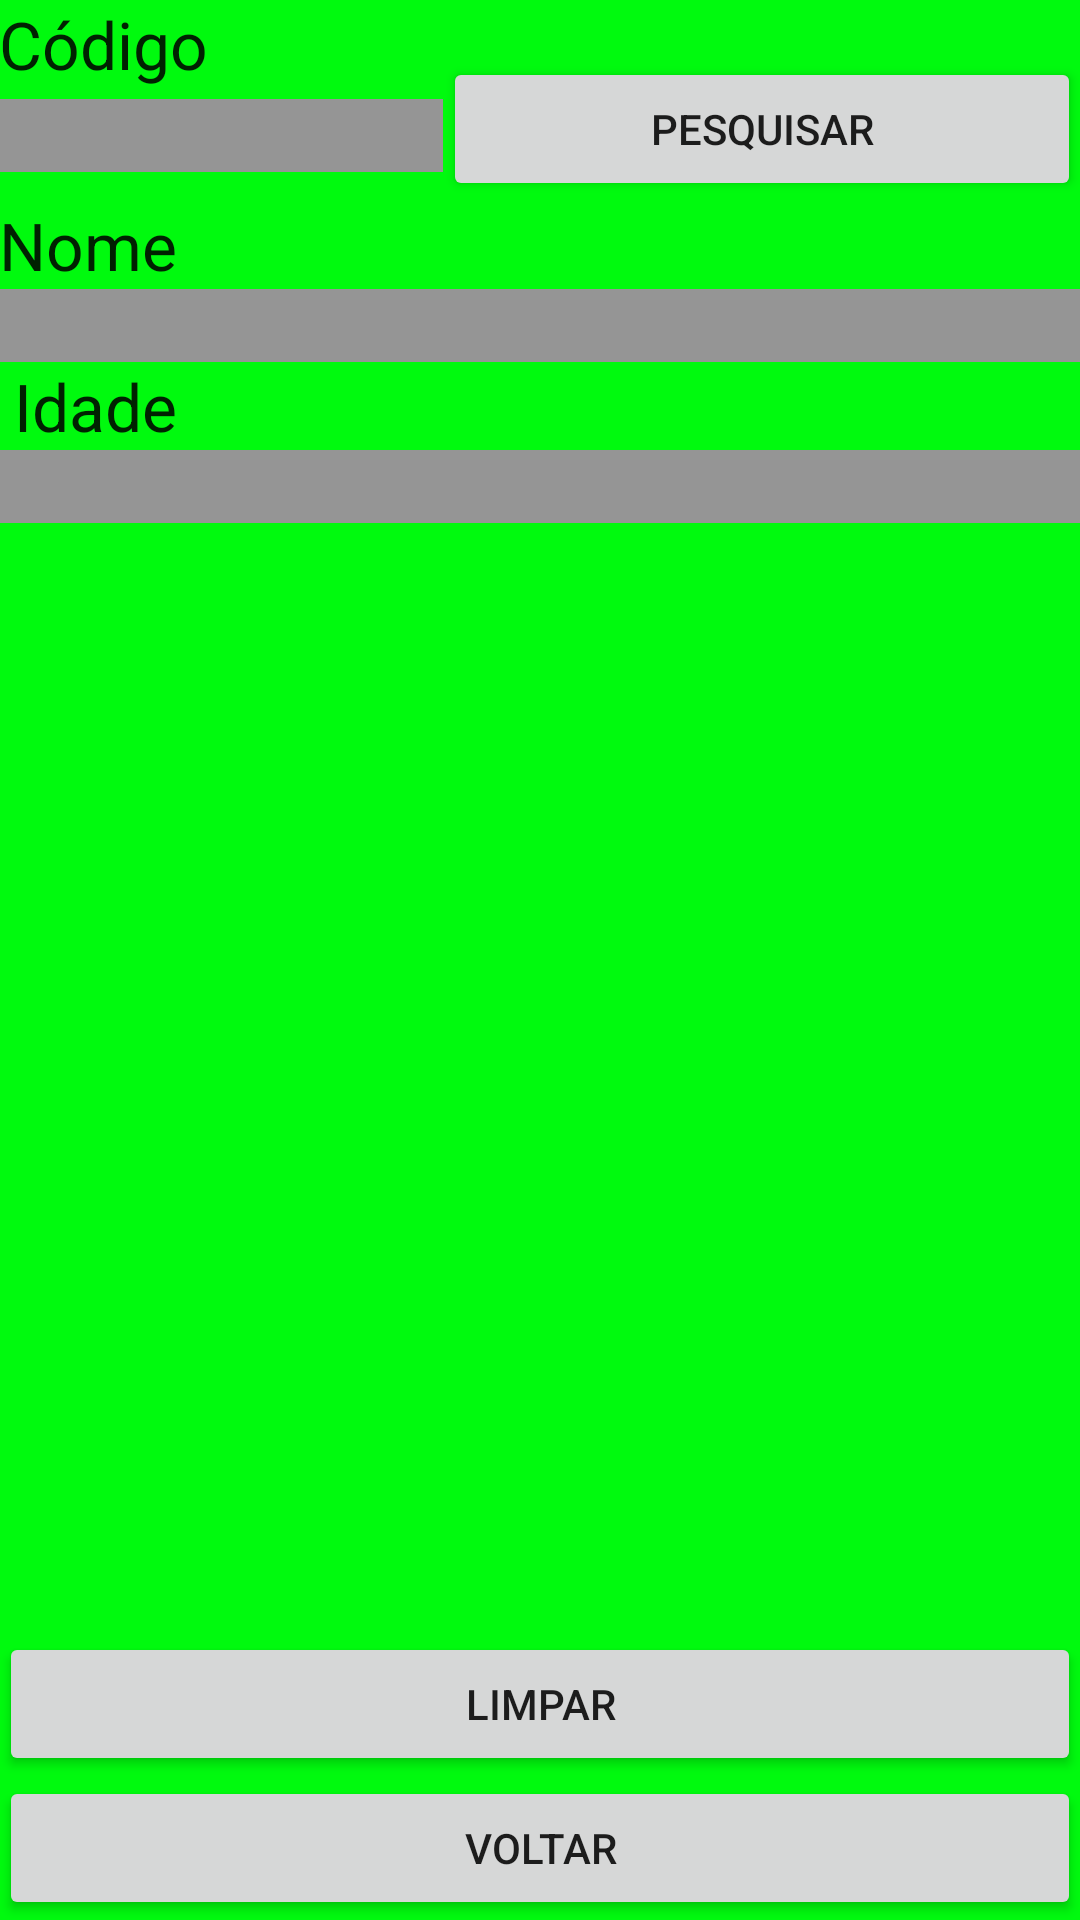

Produce the Android XML layout that renders to this screen, including the resource entries it uses.
<!-- AndroidManifest.xml: application theme AppTheme -->
<!-- res/layout/activitybuscaporid.xml -->
<RelativeLayout xmlns:android="http://schemas.android.com/apk/res/android"
    xmlns:tools="http://schemas.android.com/tools"
    android:layout_width="match_parent"
    android:layout_height="match_parent"
    android:paddingLeft="@dimen/activity_horizontal_margin"
    android:paddingRight="@dimen/activity_horizontal_margin"
    android:paddingTop="@dimen/activity_vertical_margin"
    android:paddingBottom="@dimen/activity_vertical_margin"
    tools:context="com.wsandroid.jcarvalhojr.webserviceandroidclient.BuscaPorIdActivity"
    android:background="#959595">

    <RelativeLayout
        android:orientation="vertical"
        android:layout_width="match_parent"
        android:layout_height="match_parent"
        android:layout_alignParentLeft="true"
        android:layout_alignParentStart="true"
        android:layout_alignParentTop="true"
        android:background="#00fa0e">

        <TextView
            android:layout_width="wrap_content"
            android:layout_height="wrap_content"
            android:id="@+id/textView3"
            android:layout_alignParentLeft="true"
            android:layout_marginLeft="0dp"
            android:layout_alignParentTop="true"
            android:layout_marginTop="0dp" />

        <EditText
            android:layout_width="148dp"
            android:layout_height="wrap_content"
            android:inputType="number"
            android:ems="10"
            android:id="@+id/edtCodigoId"
            android:background="#959595"
            android:layout_alignParentLeft="true"
            android:layout_marginLeft="0dp"
            android:layout_alignParentTop="true"
            android:layout_marginTop="33dp" />

        <Button
            android:layout_width="wrap_content"
            android:layout_height="wrap_content"
            android:id="@+id/btnPesquisarId"
            android:layout_gravity="right"
            android:text="Pesquisar"
            android:layout_below="@+id/textView3"
            android:layout_alignParentRight="true"
            android:layout_alignParentEnd="true"
            android:layout_toRightOf="@+id/edtCodigoId"
            android:layout_toEndOf="@+id/edtCodigoId" />

        <EditText
            android:layout_width="match_parent"
            android:layout_height="wrap_content"
            android:id="@+id/edtNomePesquisado"
            android:background="#959595"
            android:layout_below="@+id/textView5"
            android:layout_alignParentLeft="true"
            android:layout_alignParentStart="true"
            android:editable="false"
            android:focusable="false" />

        <EditText
            android:layout_width="match_parent"
            android:layout_height="wrap_content"
            android:inputType="number"
            android:ems="10"
            android:id="@+id/edtIdadePesquisada"
            android:background="#959595"
            android:layout_below="@+id/textView6"
            android:layout_toRightOf="@+id/textView3"
            android:layout_toEndOf="@+id/textView3" />

        <Button
            android:layout_width="wrap_content"
            android:layout_height="wrap_content"
            android:text="Voltar"
            android:id="@+id/btnVoltartelaListar"
            android:layout_alignParentBottom="true"
            android:layout_alignParentRight="true"
            android:layout_alignParentEnd="true"
            android:layout_alignParentLeft="true"
            android:layout_alignParentStart="true" />

        <TextView
            android:layout_width="wrap_content"
            android:layout_height="wrap_content"
            android:textAppearance="?android:attr/textAppearanceLarge"
            android:text="Código"
            android:id="@+id/textView4"
            android:layout_alignParentTop="true"
            android:layout_alignParentLeft="true"
            android:layout_alignParentStart="true" />

        <TextView
            android:layout_width="wrap_content"
            android:layout_height="wrap_content"
            android:textAppearance="?android:attr/textAppearanceLarge"
            android:text="Nome"
            android:id="@+id/textView5"
            android:layout_below="@+id/btnPesquisarId"
            android:layout_toRightOf="@+id/textView3"
            android:layout_toEndOf="@+id/textView3" />

        <TextView
            android:layout_width="wrap_content"
            android:layout_height="wrap_content"
            android:textAppearance="?android:attr/textAppearanceLarge"
            android:text="Idade"
            android:id="@+id/textView6"
            android:layout_below="@+id/edtNomePesquisado"
            android:layout_alignRight="@+id/textView5"
            android:layout_alignEnd="@+id/textView5" />

        <Button
            android:layout_width="wrap_content"
            android:layout_height="wrap_content"
            android:text="Limpar"
            android:id="@+id/btnLimparPesqId"
            android:layout_above="@+id/btnVoltartelaListar"
            android:layout_alignParentRight="true"
            android:layout_alignParentEnd="true"
            android:layout_toRightOf="@+id/textView3"
            android:layout_toEndOf="@+id/textView3" />

    </RelativeLayout>

</RelativeLayout>
<!-- resources referenced by this layout -->
<resources>
  <style name="AppTheme" parent="Theme.AppCompat.Light.DarkActionBar">
          
      </style>
</resources>
